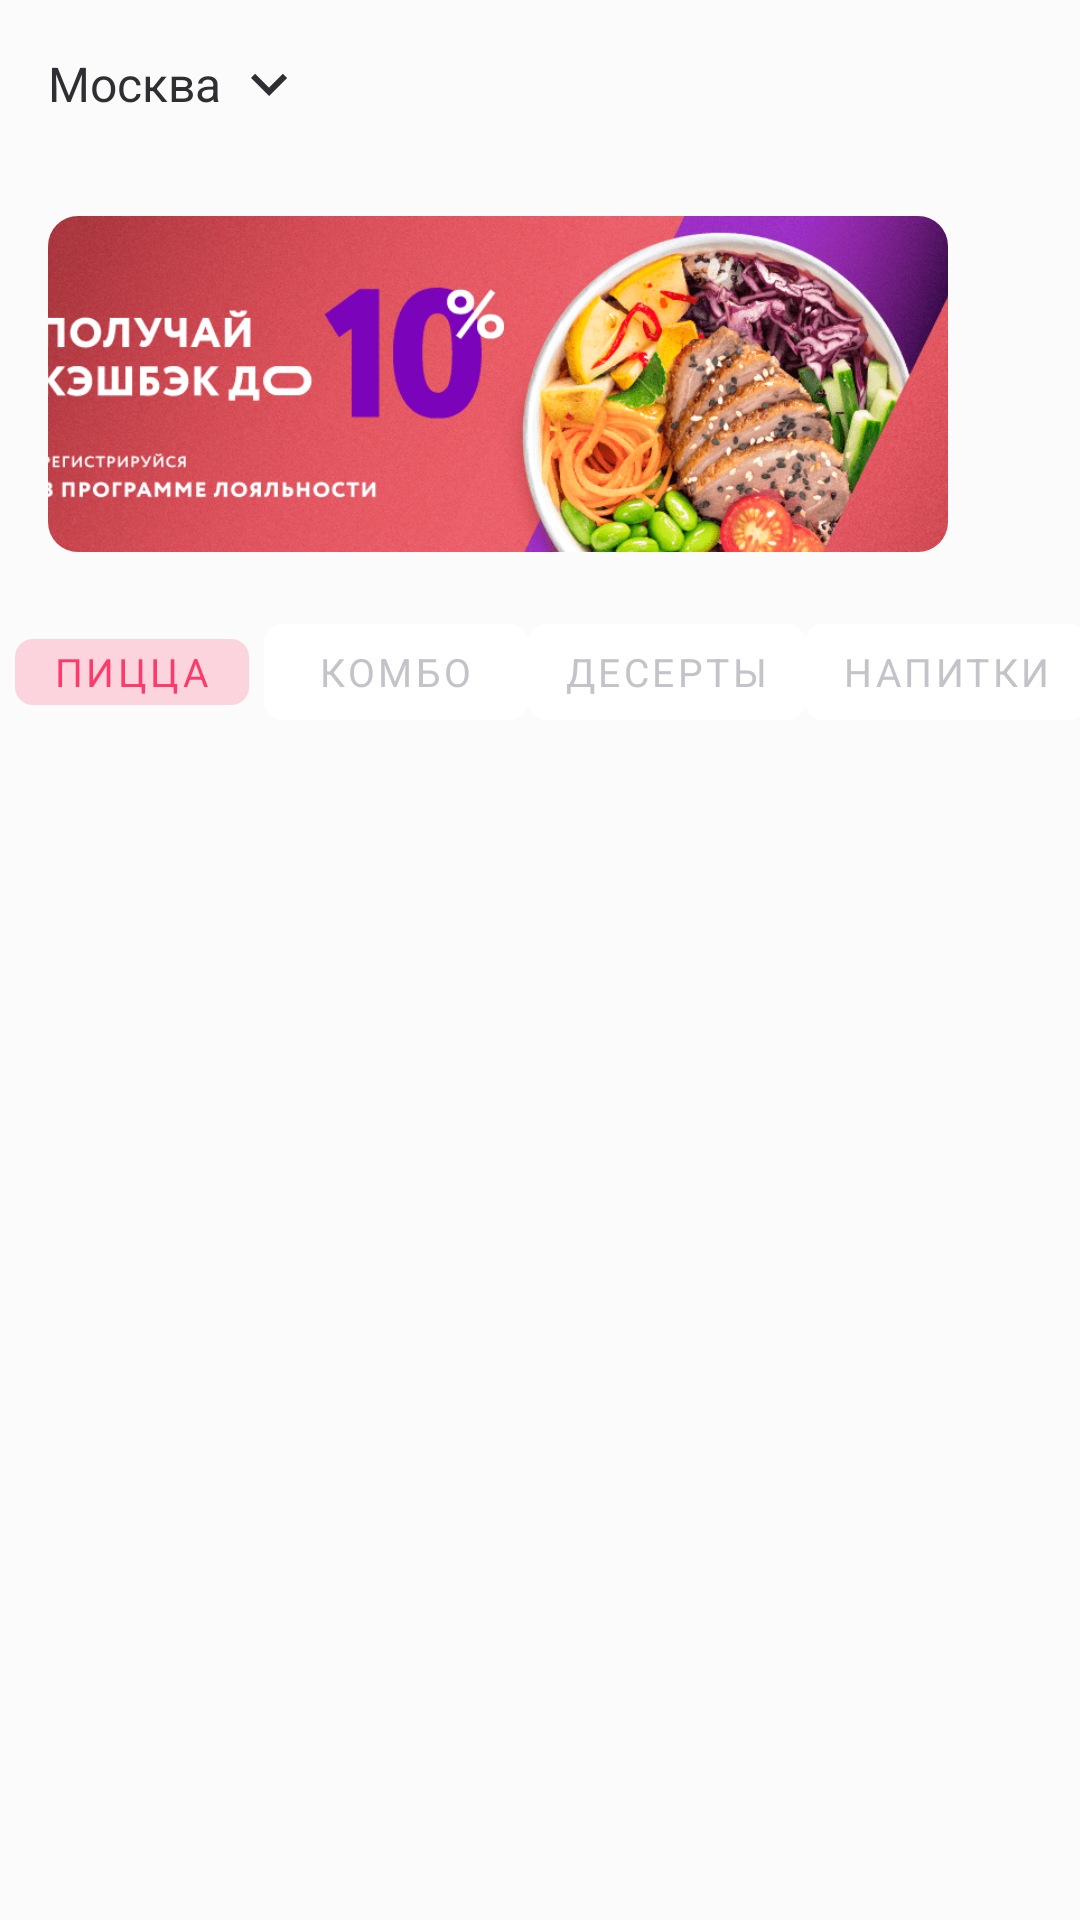

Android layout source for this screen:
<!-- AndroidManifest.xml: application theme Theme.HsTest -->
<!-- res/layout/fragment_home.xml -->
<?xml version="1.0" encoding="utf-8"?>
<androidx.appcompat.widget.LinearLayoutCompat xmlns:android="http://schemas.android.com/apk/res/android"
    xmlns:app="http://schemas.android.com/apk/res-auto"
    xmlns:tools="http://schemas.android.com/tools"
    android:layout_width="match_parent"
    android:layout_height="match_parent"
    android:background="@color/main_bg"
    android:orientation="vertical"
    tools:context=".view.HomeFragment">

    <FrameLayout
        android:layout_width="match_parent"
        android:layout_height="56dp">

        <com.google.android.material.button.MaterialButton
            style="@style/TextButton"
            android:layout_width="wrap_content"
            android:layout_height="match_parent"
            android:layout_marginStart="4dp"
            android:text="@string/moscow"
            app:icon="@drawable/ic_keyboard_arrow_down_24" />

        <com.google.android.material.button.MaterialButton
            style="@style/Widget.Material3.Button.IconButton"
            android:layout_width="wrap_content"
            android:layout_height="wrap_content"
            android:layout_gravity="center_vertical|end"
            android:layout_marginEnd="4dp"
            app:icon="@drawable/ic_qr_code_24"
            app:iconTint="@color/content_color_variant"
            tools:ignore="SpeakableTextPresentCheck" />
    </FrameLayout>

    <androidx.coordinatorlayout.widget.CoordinatorLayout
        android:layout_width="match_parent"
        android:layout_height="match_parent">

        <com.google.android.material.appbar.AppBarLayout
            android:layout_width="match_parent"
            android:layout_height="200dp"

            android:background="@android:color/transparent"
            android:fitsSystemWindows="true">

            <com.google.android.material.appbar.CollapsingToolbarLayout
                android:layout_width="match_parent"
                android:layout_height="match_parent"
                app:layout_scrollFlags="scroll|exitUntilCollapsed"
                app:layout_scrollInterpolator="@android:anim/accelerate_decelerate_interpolator"
                app:toolbarId="@id/toolbar">


                <com.google.android.material.imageview.ShapeableImageView
                    android:id="@+id/tmp_image"
                    android:layout_width="300dp"
                    android:layout_height="112dp"
                    android:layout_marginStart="16dp"
                    android:layout_marginTop="16dp"
                    android:scaleType="centerCrop"
                    android:src="@drawable/img"
                    app:layout_collapseMode="parallax"
                    app:layout_constraintBottom_toBottomOf="parent"
                    app:layout_constraintStart_toStartOf="parent"
                    app:layout_constraintTop_toTopOf="parent"
                    app:shapeAppearance="@style/ShapeAppearanceOverlay.App.CornerSize10dp" />

                <androidx.appcompat.widget.Toolbar
                    android:id="@+id/toolbar"
                    android:layout_width="match_parent"
                    android:layout_height="64dp"
                    android:layout_gravity="bottom"
                    android:background="@color/main_bg"
                    app:contentInsetStart="0dp"
                    app:layout_collapseMode="pin">

                    <com.google.android.material.tabs.TabLayout
                        android:id="@+id/products_category"
                        style="@style/CategorySelector"
                        android:layout_width="match_parent"
                        android:layout_height="32dp"
                        android:layout_marginTop="@dimen/margin_small"
                        android:background="@android:color/transparent"
                        app:layout_collapseMode="pin"
                        app:tabMode="scrollable">

                        <com.google.android.material.tabs.TabItem
                            android:layout_width="wrap_content"
                            android:layout_height="match_parent"
                            android:elevation="10dp"
                            android:text="@string/pizza" />

                        <com.google.android.material.tabs.TabItem
                            android:layout_width="wrap_content"
                            android:layout_height="match_parent"
                            android:text="@string/combo" />

                        <com.google.android.material.tabs.TabItem
                            android:layout_width="wrap_content"
                            android:layout_height="match_parent"
                            android:text="@string/deserts" />

                        <com.google.android.material.tabs.TabItem
                            android:layout_width="wrap_content"
                            android:layout_height="match_parent"
                            android:text="@string/drinks" />

                        <com.google.android.material.tabs.TabItem
                            android:layout_width="wrap_content"
                            android:layout_height="match_parent"
                            android:text="@string/snacks" />
                    </com.google.android.material.tabs.TabLayout>
                </androidx.appcompat.widget.Toolbar>
            </com.google.android.material.appbar.CollapsingToolbarLayout>


        </com.google.android.material.appbar.AppBarLayout>

        <androidx.recyclerview.widget.RecyclerView
            android:id="@+id/products_list"
            android:layout_width="match_parent"
            android:layout_height="wrap_content"
            app:layout_behavior="@string/appbar_scrolling_view_behavior"
            tools:listitem="@layout/product" />
    </androidx.coordinatorlayout.widget.CoordinatorLayout>

</androidx.appcompat.widget.LinearLayoutCompat>
<!-- res/layout/product.xml (included above) -->
<?xml version="1.0" encoding="utf-8"?>
<androidx.constraintlayout.widget.ConstraintLayout xmlns:android="http://schemas.android.com/apk/res/android"
    xmlns:app="http://schemas.android.com/apk/res-auto"
    xmlns:tools="http://schemas.android.com/tools"
    android:layout_width="match_parent"
    android:layout_height="168dp"
    android:orientation="vertical">


    <androidx.appcompat.widget.AppCompatImageView
        android:id="@+id/product_image"
        android:layout_width="135dp"
        android:layout_height="135dp"
        android:layout_marginVertical="@dimen/margin_default"
        android:layout_marginStart="@dimen/margin_default"
        android:layout_marginEnd="6dp"
        android:scaleX="1.1"
        android:scaleY="1.1"
        android:src="@drawable/img_pizza"
        app:layout_constraintBottom_toBottomOf="parent"
        app:layout_constraintEnd_toStartOf="@+id/linearLayoutCompat"
        app:layout_constraintStart_toStartOf="parent"
        app:layout_constraintTop_toTopOf="parent" />

    <androidx.appcompat.widget.LinearLayoutCompat
        android:id="@+id/linearLayoutCompat"
        android:layout_width="0dp"
        android:layout_height="135dp"
        android:layout_margin="@dimen/margin_default"
        android:orientation="vertical"
        app:layout_constraintBottom_toBottomOf="parent"
        app:layout_constraintEnd_toEndOf="parent"
        app:layout_constraintHorizontal_bias="0.5"
        app:layout_constraintStart_toEndOf="@+id/product_image"
        app:layout_constraintTop_toTopOf="parent">

        <TextView
            android:id="@+id/product_title"
            android:layout_width="match_parent"
            android:layout_height="19dp"
            android:textColor="@android:color/black"
            android:textSize="16sp"
            android:textStyle="bold"
            tools:text="Ветчина и грибы " />

        <TextView
            android:id="@+id/product_description"
            android:layout_width="match_parent"
            android:layout_height="68dp"
            android:layout_marginTop="8dp"
            android:textColor="#AAAAAD"
            tools:text="Ветчина,шампиньоны, увеличинная порция моцареллы, томатный соус" />

        <TextView
            android:id="@+id/product_price"
            android:layout_width="87dp"
            android:layout_height="32dp"
            android:layout_gravity="end"
            android:layout_marginTop="8dp"
            android:background="@drawable/price_bg"
            android:gravity="center"
            android:textColor="#FD3A69"
            tools:text="от 345 р" />
    </androidx.appcompat.widget.LinearLayoutCompat>

    <View
        android:layout_width="match_parent"
        android:layout_height="1dp"
        android:background="@drawable/products_divider"
        app:layout_constraintEnd_toEndOf="parent"
        app:layout_constraintTop_toTopOf="parent" />
</androidx.constraintlayout.widget.ConstraintLayout>
<!-- resources referenced by this layout -->
<resources>
  <color name="content_color_variant">#FF2E2E33</color>
  <color name="main_bg">#FFFBFBFB</color>
  <!-- drawable ic_keyboard_arrow_down_24 (drawable) -->
  <vector android:height="24dp"
      android:tint="#000000"
      android:viewportHeight="24"
      android:viewportWidth="24   "
      android:width="24dp"
      xmlns:android="http://schemas.android.com/apk/res/android">
      <path
          android:fillColor="@android:color/white"
          android:pathData="M7.41,8.59L12,13.17l4.59,-4.58L18,10l-6,6 -6,-6 1.41,-1.41z" />
  </vector>
  <!-- drawable products_divider (drawable) -->
  <?xml version="1.0" encoding="utf-8"?>
  <shape xmlns:android="http://schemas.android.com/apk/res/android">
      <solid android:color="@color/products_divider"/>
  </shape>
  <string name="combo">Комбо</string>
  <string name="deserts">Десерты</string>
  <string name="drinks">Напитки</string>
  <string name="moscow">Москва</string>
  <string name="pizza">Пицца</string>
  <string name="snacks">Снэки</string>
  <style name="ShapeAppearanceOverlay.App.CornerSize10dp" parent="">
          <item name="cornerSize">10dp</item>
      </style>
  <style name="TextButton" parent="Widget.Material3.Button.TextButton">
          <item name="iconTint">@color/content_color_variant</item>
          <item name="iconStartPadding">@dimen/margin_s</item>
          <item name="iconGravity">textEnd</item>
          <item name="android:textSize">@dimen/text_size_m</item>
          <item name="android:textColor">@color/content_color_variant</item>
      </style>
  <color name="products_divider">#FFF3F5F9</color>
  <!-- drawable category_item_bg (drawable) -->
  <?xml version="1.0" encoding="utf-8"?>
  <selector xmlns:android="http://schemas.android.com/apk/res/android">
      <item android:state_selected="false" android:drawable="@drawable/category_item_unselected"/>
      <item android:state_selected="true" android:drawable="@drawable/category_item_selected"/>
  
  </selector>
  <style name="CategoryItemTextAppearance" parent="TextAppearance.AppCompat">
          <item name="android:textSize">13sp</item>
      </style>
  <dimen name="margin_s">8dp</dimen>
  <dimen name="text_size_m">16sp</dimen>
  <color name="main">#FFFD3A69</color>
  <color name="main_variant">#33FD3A69</color>
  <color name="white">#FFFFFFFF</color>
  <color name="teal_200">#FF03DAC5</color>
  <color name="teal_700">#FF018786</color>
  <color name="black">#FF000000</color>
  <!-- drawable category_item_unselected (drawable) -->
  <?xml version="1.0" encoding="utf-8"?>
  <layer-list xmlns:android="http://schemas.android.com/apk/res/android">
      <item>
          <shape android:shape="rectangle">
              <corners android:radius="6dp" />
              <size
                  android:width="88dp"
                  android:height="32dp" />
              <solid android:color="@color/white" />
          </shape>
      </item>
  </layer-list>
  <!-- drawable category_item_selected (drawable) -->
  <?xml version="1.0" encoding="utf-8"?>
  <layer-list xmlns:android="http://schemas.android.com/apk/res/android">
      <item android:drawable="@drawable/category_item_selected_bg"/>
      <item>
          <shape android:shape="rectangle">
              <corners android:radius="@dimen/category_item_corner_radius" />
              <size
                  android:width="@dimen/category_item_width"
                  android:height="@dimen/category_item_height" />
              <solid android:color="@color/main_variant" />
          </shape>
      </item>
  </layer-list>
  <dimen name="category_item_corner_radius">6dp</dimen>
  <dimen name="category_item_width">88dp</dimen>
  <dimen name="category_item_height">32dp</dimen>
</resources>
